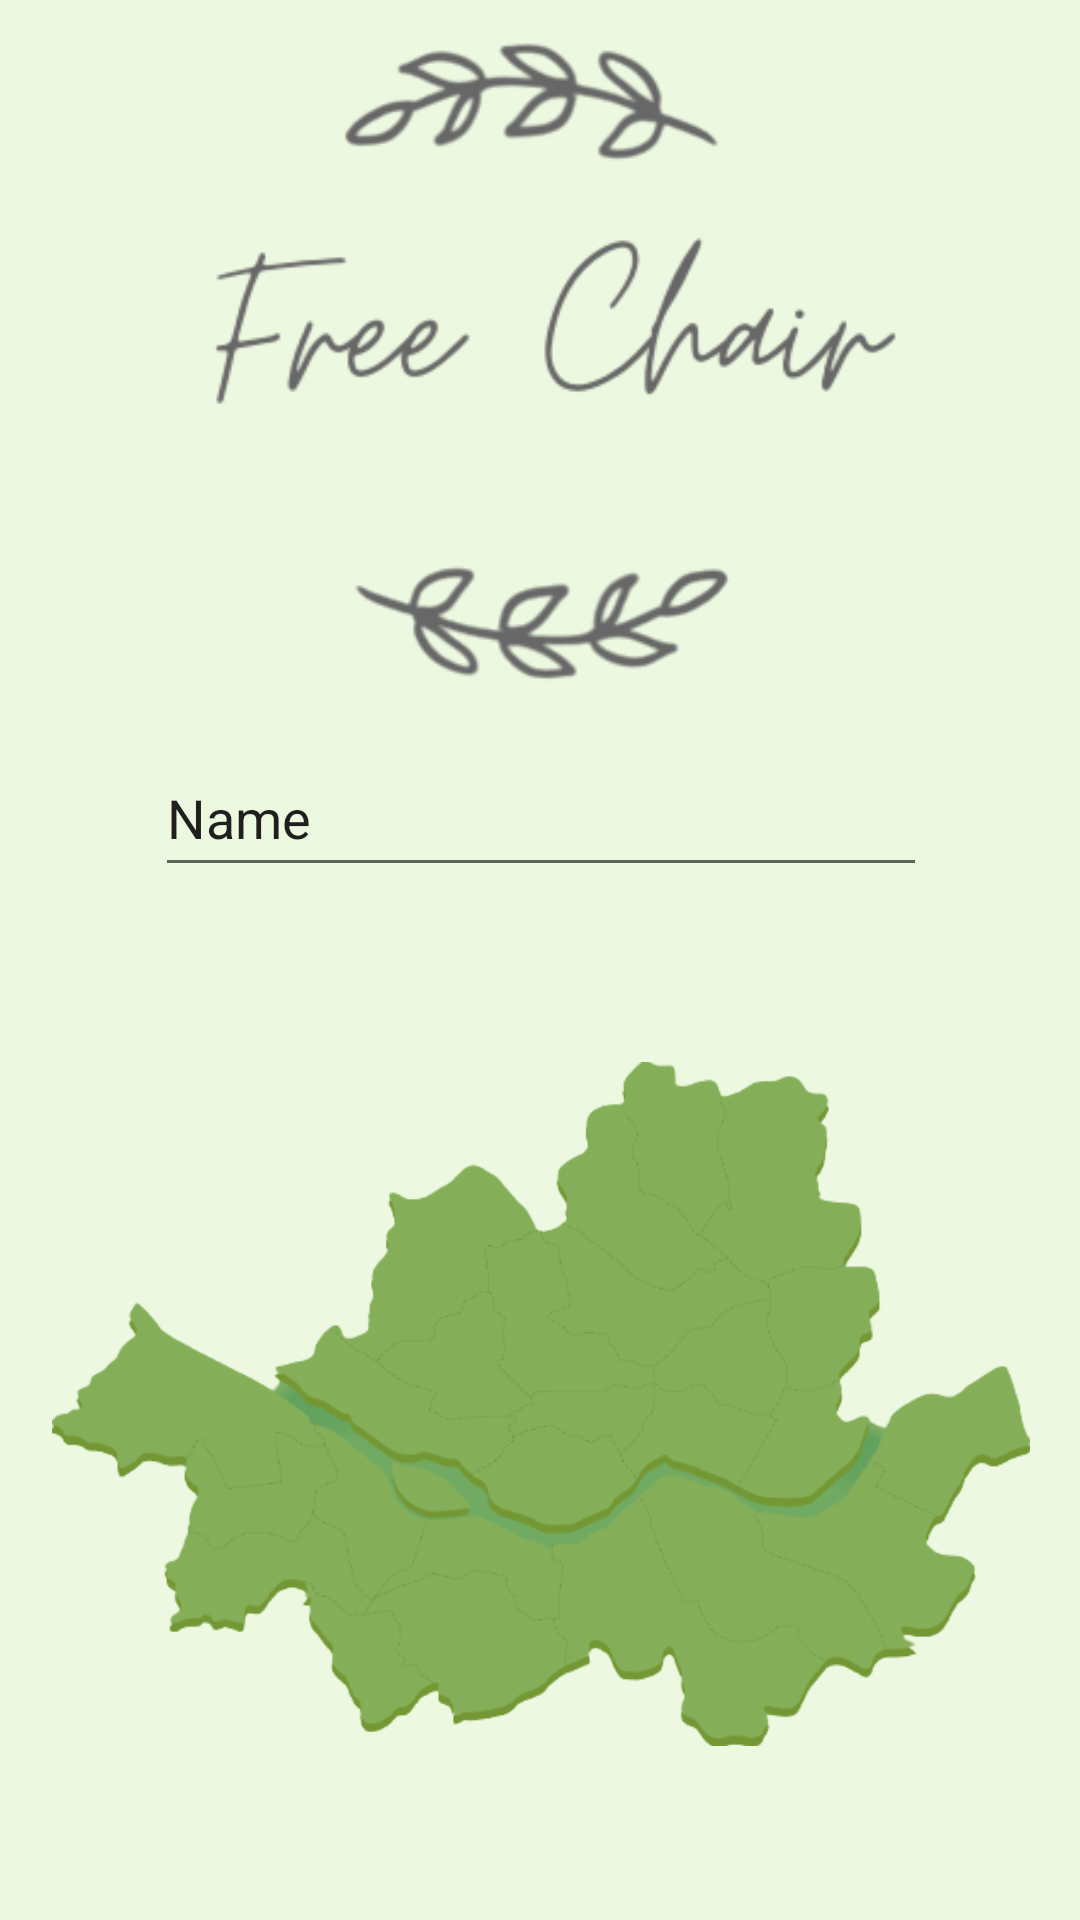

This screen was rendered from an Android layout file. Write that file and the resources it references.
<!-- AndroidManifest.xml: application theme Theme.FreeChair -->
<!-- res/layout/activity_main.xml -->
<?xml version="1.0" encoding="utf-8"?>
<LinearLayout xmlns:android="http://schemas.android.com/apk/res/android"
    xmlns:app="http://schemas.android.com/apk/res-auto"
    xmlns:tools="http://schemas.android.com/tools"
    android:layout_width="match_parent"
    android:layout_height="match_parent"
    android:background="@color/themeColor"
    android:orientation="vertical"
    tools:context=".MainActivity">

    <LinearLayout
        android:id="@+id/first"
        android:layout_width="match_parent"
        android:layout_height="match_parent"
        android:layout_weight="2"
        android:orientation="horizontal">

        <ImageView
            android:id="@+id/imageView6"
            android:layout_width="match_parent"
            android:layout_height="match_parent"
            android:layout_weight="1"
            android:tint="#676767"
            app:srcCompat="@drawable/freechairlogo" />
    </LinearLayout>

    <LinearLayout
        android:id="@+id/second"
        android:layout_width="match_parent"
        android:layout_height="match_parent"
        android:layout_weight="3"
        android:orientation="horizontal">

        <Space
            android:layout_width="match_parent"
            android:layout_height="match_parent"
            android:layout_weight="3" />

        <EditText
            android:id="@+id/editTextTextPersonName3"
            android:layout_width="match_parent"
            android:layout_height="match_parent"
            android:layout_weight="1"
            android:ems="10"
            android:inputType="textPersonName"
            android:text="Name" />

        <Space
            android:layout_width="match_parent"
            android:layout_height="match_parent"
            android:layout_weight="3" />

    </LinearLayout>

    <LinearLayout
        android:layout_width="match_parent"
        android:layout_height="match_parent"
        android:layout_weight="3"
        android:orientation="vertical">

        <Space
            android:layout_width="match_parent"
            android:layout_height="wrap_content" />
    </LinearLayout>

    <LinearLayout
        android:id="@+id/third"
        android:layout_width="match_parent"
        android:layout_height="match_parent"
        android:layout_weight="2"
        android:orientation="horizontal">

        <Space
            android:layout_width="match_parent"
            android:layout_height="match_parent"
            android:layout_weight="10" />

        <ImageView
            android:id="@+id/imageView7"
            android:layout_width="match_parent"
            android:layout_height="match_parent"
            android:layout_weight="1"
            android:tint="#A13D8509"
            app:srcCompat="@drawable/seoulmap" />

        <Space
            android:layout_width="match_parent"
            android:layout_height="match_parent"
            android:layout_weight="10" />
    </LinearLayout>

    <LinearLayout
        android:layout_width="match_parent"
        android:layout_height="match_parent"
        android:layout_weight="3"
        android:orientation="vertical">

        <Space
            android:layout_width="match_parent"
            android:layout_height="wrap_content"
            android:layout_weight="2" />
    </LinearLayout>
</LinearLayout>
<!-- resources referenced by this layout -->
<resources>
  <color name="themeColor">#ECF8E0</color>
  <!-- drawable freechairlogo: png bitmap (drawable, 25430 bytes) -->
  <!-- drawable seoulmap: png bitmap (drawable, 148461 bytes) -->
  <style name="Theme.FreeChair" parent="Theme.MaterialComponents.DayNight.DarkActionBar">
          
          <item name="colorPrimary">@color/purple_500</item>
          <item name="colorPrimaryVariant">@color/purple_700</item>
          <item name="colorOnPrimary">@color/white</item>
          
          <item name="colorSecondary">@color/teal_200</item>
          <item name="colorSecondaryVariant">@color/teal_700</item>
          <item name="colorOnSecondary">@color/black</item>
          
          <item name="android:statusBarColor" tools:targetApi="l">?attr/colorPrimaryVariant</item>
          
      </style>
  <color name="purple_500">#FF6200EE</color>
  <color name="purple_700">#FF3700B3</color>
  <color name="white">#FFFFFFFF</color>
  <color name="teal_200">#FF03DAC5</color>
  <color name="teal_700">#FF018786</color>
  <color name="black">#FF000000</color>
</resources>
